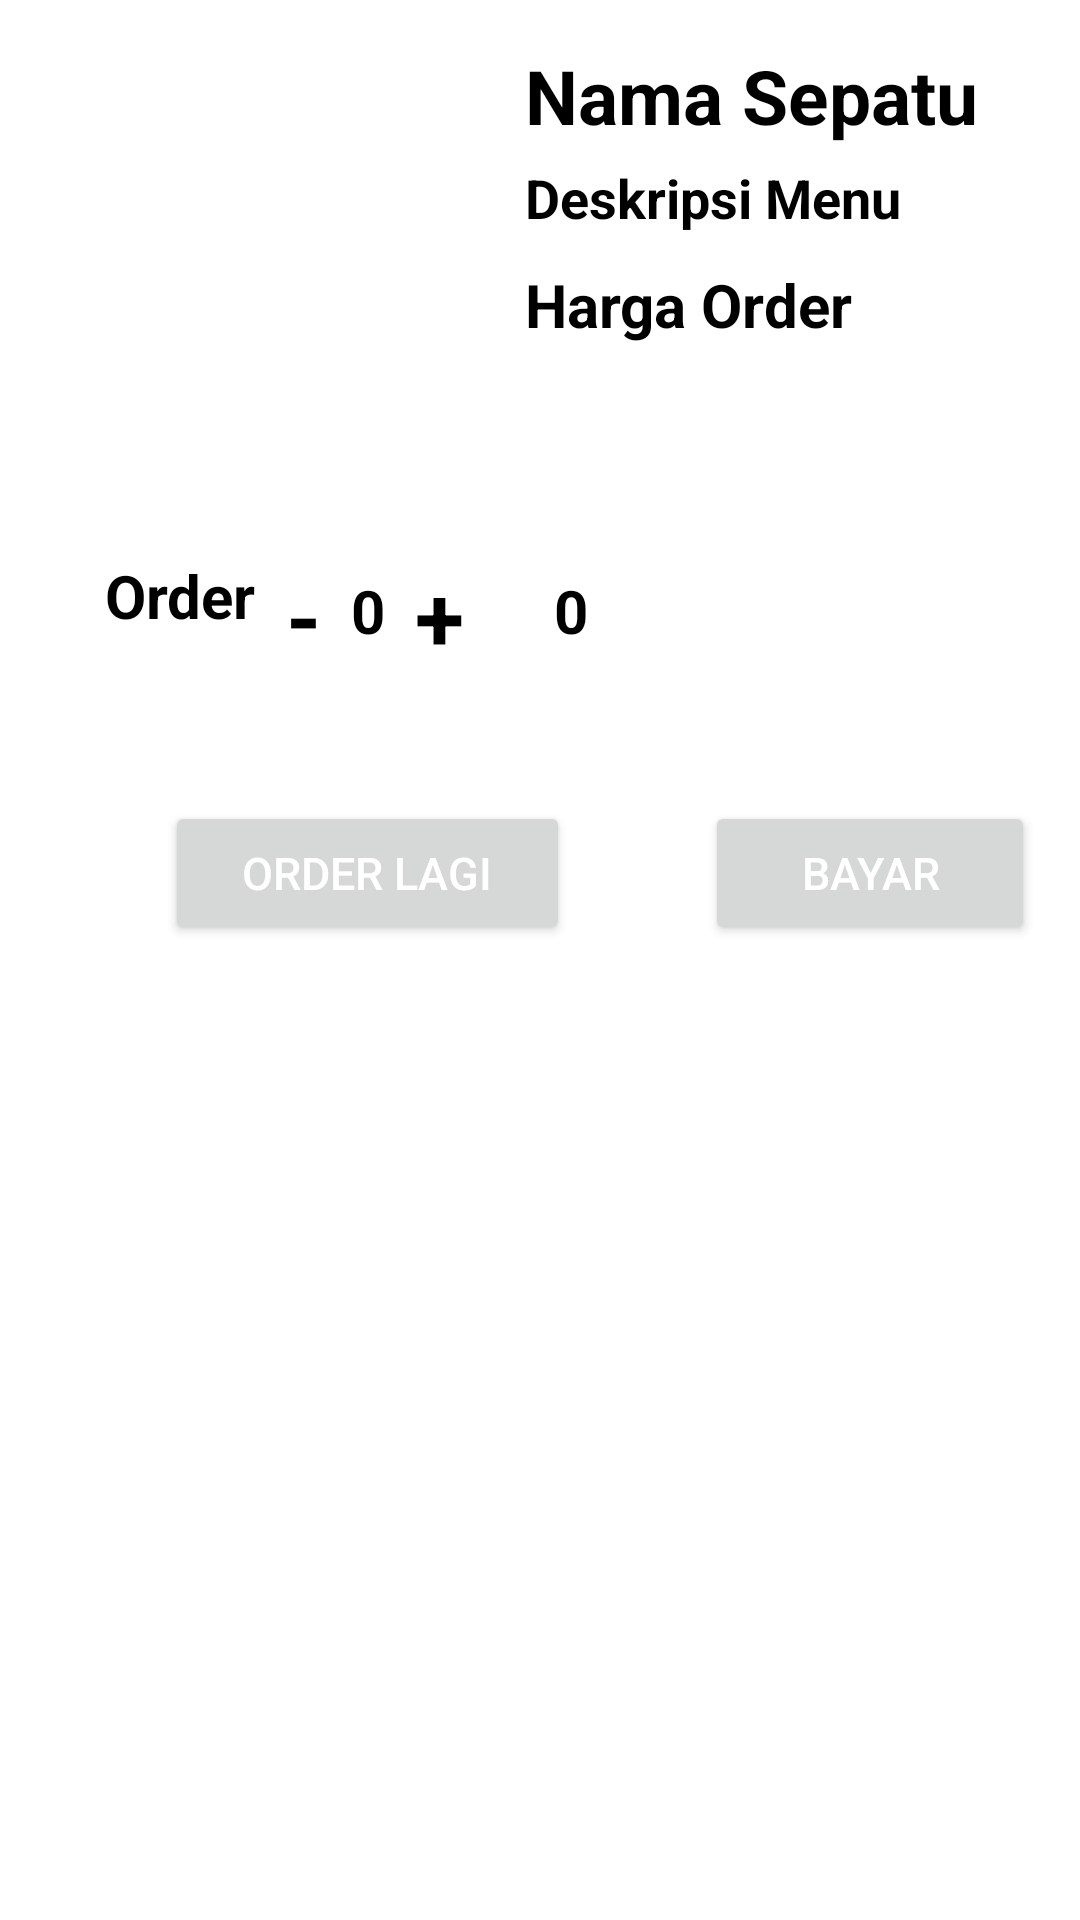

Produce the Android XML layout that renders to this screen, including the resource entries it uses.
<!-- AndroidManifest.xml: application theme Theme.Recycler -->
<!-- res/layout/activity_order.xml -->
<?xml version="1.0" encoding="utf-8"?>
<RelativeLayout xmlns:android="http://schemas.android.com/apk/res/android"
    xmlns:app="http://schemas.android.com/apk/res-auto"
    xmlns:tools="http://schemas.android.com/tools"
    android:layout_width="match_parent"
    android:layout_height="match_parent"
    android:padding="15dp"
    android:background="@color/white"
    tools:context=".OrderActivity">

    <ImageView
        android:layout_width="150dp"
        android:layout_height="150dp"
        android:scaleType="fitXY"
        android:id="@+id/imageOrd"
        android:src="@mipmap/ic_launcher"/>

    <TextView
        android:id="@+id/SepatuOrd"
        android:layout_width="wrap_content"
        android:layout_height="wrap_content"
        android:textSize="25dp"
        android:textStyle="bold"
        android:layout_toRightOf="@+id/imageOrd"
        android:layout_toEndOf="@+id/imageOrd"
        android:layout_marginLeft="10dp"
        android:layout_marginStart="10dp"
        android:textColor="@color/black"
        android:text="Nama Sepatu"/>

    <TextView
        android:id="@+id/DescOrd"
        android:layout_width="wrap_content"
        android:layout_height="wrap_content"
        android:textSize="18sp"
        android:textStyle="bold"
        android:layout_toRightOf="@+id/imageOrd"
        android:layout_toEndOf="@+id/imageOrd"
        android:layout_below="@+id/SepatuOrd"
        android:layout_marginTop="5dp"
        android:layout_marginLeft="10dp"
        android:layout_marginStart="10dp"
        android:textColor="@color/black"
        android:text="Deskripsi Menu"/>

    <TextView
        android:id="@+id/hargaOrd"
        android:layout_width="wrap_content"
        android:layout_height="wrap_content"
        android:textSize="20sp"
        android:layout_toRightOf="@+id/imageOrd"
        android:layout_toEndOf="@+id/imageOrd"
        android:layout_below="@+id/DescOrd"
        android:layout_marginTop="10dp"
        android:layout_marginLeft="10dp"
        android:layout_marginStart="10dp"
        android:textColor="@color/black"
        android:textStyle="bold"
        android:text="Harga Order"/>

    <TextView
        android:id="@+id/OrdTxt"
        android:layout_width="wrap_content"
        android:layout_height="wrap_content"
        android:textSize="20sp"
        android:layout_below="@+id/imageOrd"
        android:layout_marginTop="20dp"
        android:layout_marginLeft="10dp"
        android:layout_marginStart="20dp"
        android:textColor="@color/black"
        android:textStyle="bold"
        android:text="Order"/>

    <TextView
        android:id="@+id/desreasedOrd"
        android:layout_width="wrap_content"
        android:layout_height="wrap_content"
        android:textSize="30dp"
        android:layout_below="@+id/imageOrd"
        android:layout_marginTop="20dp"
        android:layout_marginLeft="10dp"
        android:layout_marginStart="10dp"
        android:layout_toRightOf="@+id/OrdTxt"
        android:layout_toEndOf="@+id/OrdTxt"
        android:background="@drawable/bg_button"
        android:textColor="@color/black"
        android:textStyle="bold"
        android:gravity="center"
        android:text="-"/>

    <TextView
        android:id="@+id/JmlOrd"
        android:layout_width="wrap_content"
        android:layout_height="wrap_content"
        android:textSize="20sp"
        android:layout_below="@+id/imageOrd"
        android:layout_marginTop="25dp"
        android:layout_marginLeft="10dp"
        android:layout_marginStart="10dp"
        android:layout_toRightOf="@+id/desreasedOrd"
        android:layout_toEndOf="@+id/desreasedOrd"
        android:textColor="@color/black"
        android:textStyle="bold"
        android:gravity="center"
        android:text="0"/>

    <TextView
        android:id="@+id/increasedOrd"
        android:layout_width="wrap_content"
        android:layout_height="wrap_content"
        android:textSize="30dp"
        android:layout_below="@+id/imageOrd"
        android:layout_marginTop="20dp"
        android:layout_marginLeft="10dp"
        android:layout_marginStart="10dp"
        android:layout_toRightOf="@+id/JmlOrd"
        android:layout_toEndOf="@+id/JmlOrd"
        android:background="@drawable/bg_button"
        android:textColor="@color/black"
        android:textStyle="bold"
        android:gravity="center"
        android:text="+"/>

    <TextView
        android:id="@+id/TotHarOrd"
        android:layout_width="wrap_content"
        android:layout_height="wrap_content"
        android:textSize="20sp"
        android:layout_below="@+id/imageOrd"
        android:layout_marginTop="25dp"
        android:layout_marginLeft="30dp"
        android:layout_marginStart="30dp"
        android:layout_toRightOf="@+id/increasedOrd"
        android:layout_toEndOf="@+id/increasedOrd"
        android:textColor="@color/black"
        android:textStyle="bold"
        android:gravity="center"
        android:text="0"/>

    <Button
        android:id="@+id/OrderLagi"
        android:layout_width="135dp"
        android:layout_height="wrap_content"
        android:layout_below="@+id/JmlOrd"
        android:layout_marginStart="40dp"
        android:layout_marginLeft="40dp"
        android:layout_marginTop="50dp"
        android:text="Order Lagi"
        android:textColor="@color/white"
        android:textSize="15sp"/>

    <Button
        android:id="@+id/Bayar"
        android:layout_width="135dp"
        android:layout_height="wrap_content"
        android:layout_below="@+id/JmlOrd"
        android:layout_marginStart="220dp"
        android:layout_marginLeft="40dp"
        android:layout_marginTop="50dp"
        android:text="Bayar"
        android:textColor="@color/white"
        android:textSize="15sp" />

</RelativeLayout>
<!-- resources referenced by this layout -->
<resources>
  <color name="black">#FF000000</color>
  <color name="white">#FFFFFFFF</color>
  <style name="Theme.Recycler" parent="Theme.MaterialComponents.DayNight.DarkActionBar">
          
          <item name="colorPrimary">@color/cardview_dark_background</item>
          <item name="colorPrimaryVariant">@color/purple_700</item>
          <item name="colorOnPrimary">@color/white</item>
          
          <item name="colorSecondary">@color/teal_200</item>
          <item name="colorSecondaryVariant">@color/teal_700</item>
          <item name="colorOnSecondary">@color/black</item>
          
          <item name="android:statusBarColor" tools:targetApi="l">?attr/colorPrimaryVariant</item>
          
      </style>
  <color name="purple_700">#FF3700B3</color>
  <color name="teal_200">#FF03DAC5</color>
  <color name="teal_700">#FF018786</color>
</resources>
